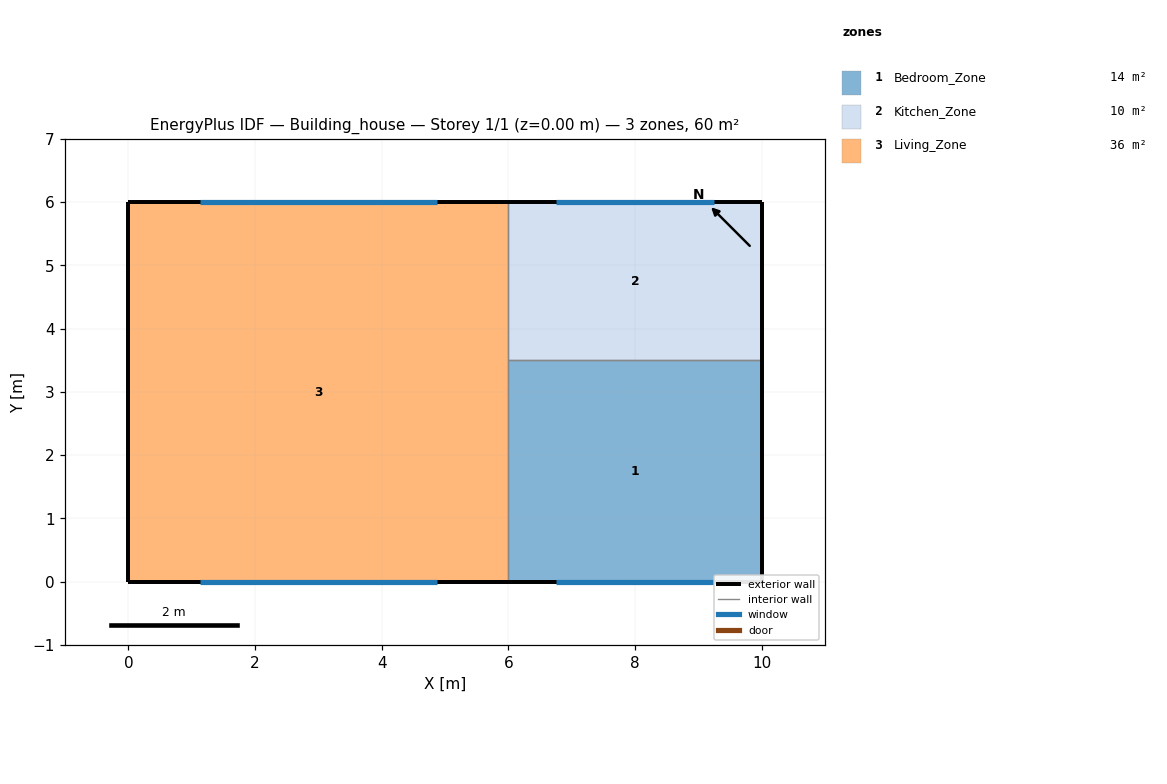
=== STOREY PLAN SPEC (per zone: floor XY polygon, exterior-wall plan segments, windows/doors) ===
zone 1: Bedroom_Zone  (14.0 m²)
  floor: (6.00, 0.00) (6.00, 3.50) (10.00, 3.50) (10.00, 0.00)
  exterior wall: (6.00, 0.00) – (10.00, 0.00)  [4.0 m]
    window: (6.75, 0.00) – (9.25, 0.00)  [3.0 m²]
  exterior wall: (10.00, 0.00) – (10.00, 3.50)  [3.5 m]
  interior walls: 2
zone 2: Kitchen_Zone  (10.0 m²)
  floor: (6.00, 3.50) (6.00, 6.00) (10.00, 6.00) (10.00, 3.50)
  exterior wall: (10.00, 6.00) – (6.00, 6.00)  [4.0 m]
    window: (9.25, 6.00) – (6.75, 6.00)  [3.0 m²]
  exterior wall: (10.00, 3.50) – (10.00, 6.00)  [2.5 m]
  interior walls: 2
zone 3: Living_Zone  (36.0 m²)
  floor: (0.00, 0.00) (0.00, 6.00) (6.00, 6.00) (6.00, 0.00)
  exterior wall: (0.00, 0.00) – (6.00, 0.00)  [6.0 m]
    window: (1.12, 0.00) – (4.88, 0.00)  [4.5 m²]
  exterior wall: (6.00, 6.00) – (0.00, 6.00)  [6.0 m]
    window: (4.88, 6.00) – (1.12, 6.00)  [4.5 m²]
  exterior wall: (0.00, 6.00) – (0.00, 0.00)  [6.0 m]
  interior walls: 2

=== DERIVED (storey summary) ===
Building: Building_house
Storey: 1 of 1  (floor level z = 0.00 m)
Storey gross floor area: 60.0 m²
Zones on this storey: 3
  - Bedroom_Zone: floor 14.0 m²; exterior wall 7.5 m (22.5 m²); 1 window(s) 3.0 m²; WWR 13.3%
  - Kitchen_Zone: floor 10.0 m²; exterior wall 6.5 m (19.5 m²); 1 window(s) 3.0 m²; WWR 15.4%
  - Living_Zone: floor 36.0 m²; exterior wall 18.0 m (54.0 m²); 2 window(s) 9.0 m²; WWR 16.7%
Zone adjacency: (none detected)